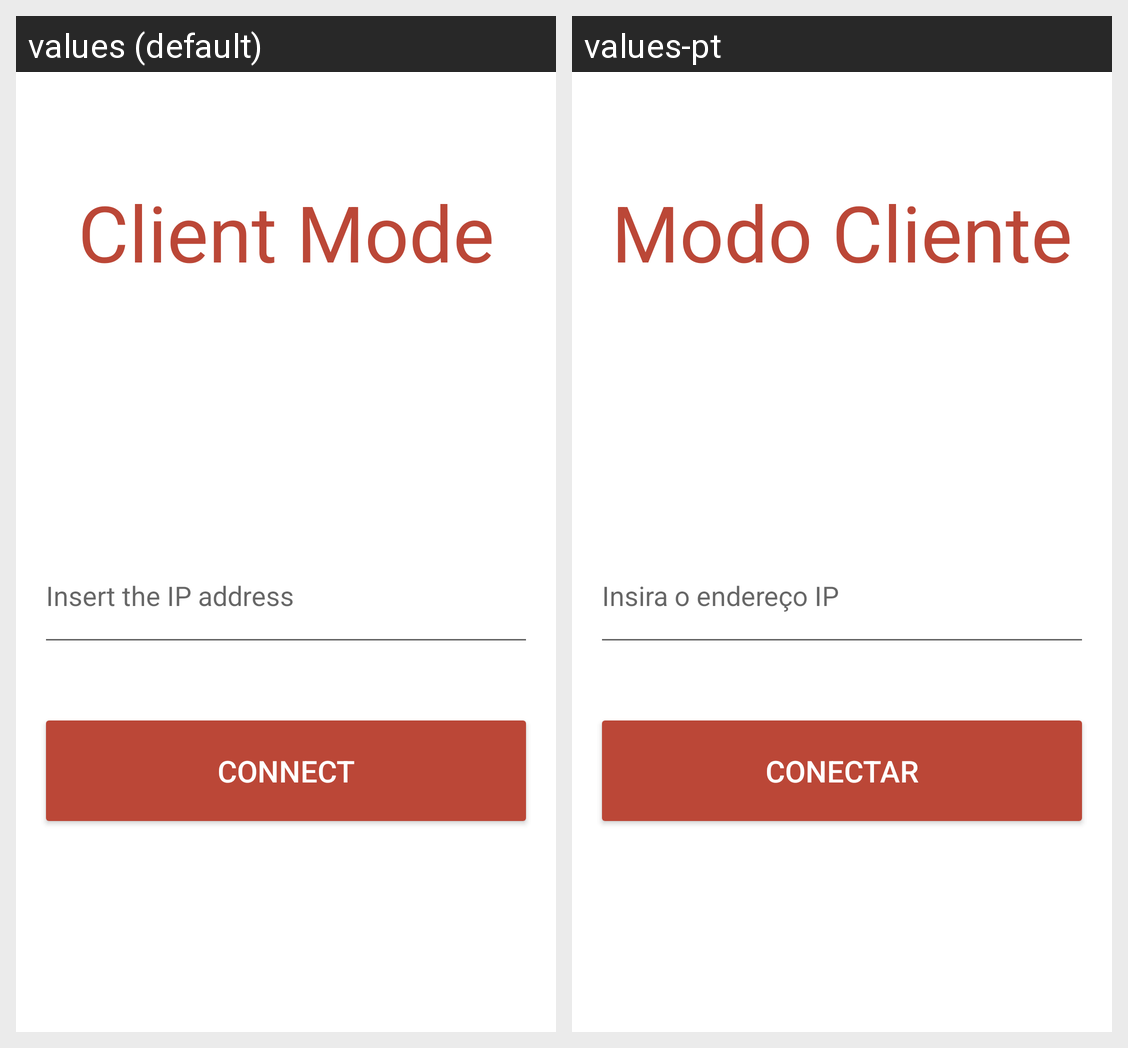

Locale-by-locale string values for the Android screen shown in this grid:
Android screen res/layout/activity_cliente.xml rendered under 2 locales, left to right: values (default), values-pt. Device: Nexus 5 (rendered at 1080×1920; each locale shown at half size, 540×960, under a caption strip naming it); theme Theme.Mapgon.
Strings drawn on this screen, with the default value and each locale's value (text and hints the layout hard-codes, and strings that could not be matched under every locale, appear in the picture but are not listed):

Modo_Cliente
  values: Client Mode
  values-pt: Modo Cliente

InsiraIP
  values: Insert the IP address
  values-pt: Insira o endereço IP

Conectar
  values: Connect
  values-pt: Conectar
